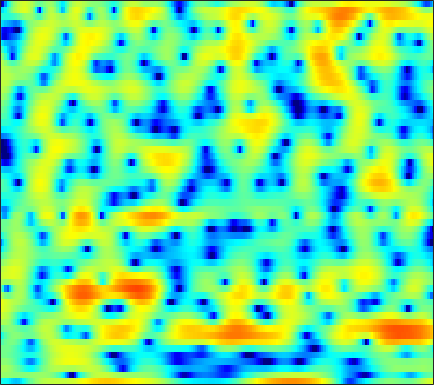

The file beside this chart, header and first rows:
-4.3984, -4.4539, -4.7555, -5.2668, -5.8063, -6.5253, -7.1207, -7.2984, -6.9819, -6.0924, -4.8734, -3.9112, -2.6849, -1.6041, -0.88671, -0.036055, 0.62119, 1.0164, 1.4531, 1.8099, 2.0741, 2.2233, 2.3622, 2.4403
0.9128, 0.8494, 0.7459, 0.6204, 0.5265, 0.4071, 0.3018, 0.2383, 0.1865, 0.1679, 0.192, 0.2367, 0.3252, 0.4373, 0.5311, 0.6559, 0.7682, 0.8356, 0.8949, 0.9011, 0.8281, 0.7196, 0.4871, 0.1271
1.389, 1.367, 1.247, 1.02, 0.7792, 0.3572, -0.1631, -0.6396, -1.373, -2.206, -3.098, -3.752, -4.479, -4.864, -4.839, -4.36, -3.531, -2.799, -1.802, -0.8759, -0.06627, 0.4468, 1.01, 1.443
0.3396, 0.3896, 0.3197, 0.1027, -0.1613, -0.648, -1.295, -1.897, -2.897, -4.117, -5.586, -6.843, -8.588, -9.898, -10.04, -8.861, -6.946, -5.479, -3.699, -2.166, -0.8671, -0.02808, 0.9346, 1.737
-0.5143, -0.5112, -0.5976, -0.7823, -0.9864, -1.335, -1.757, -2.115, -2.631, -3.146, -3.618, -3.925, -4.207, -4.3, -4.232, -3.934, -3.427, -2.943, -2.201, -1.4, -0.5786, 0.02006, 0.7731, 1.456
-0.5079, -0.4661, -0.4804, -0.5883, -0.752, -1.096, -1.593, -2.074, -2.865, -3.823, -4.944, -5.85, -6.948, -7.625, -7.621, -6.858, -5.544, -4.434, -2.96, -1.612, -0.4265, 0.3513, 1.244, 1.983
-2.171, -1.558, -0.8803, -0.4097, -0.2243, -0.2054, -0.4563, -0.8279, -1.579, -2.689, -4.235, -5.733, -8.217, -10.83, -11.35, -9.08, -6.03, -4.094, -2.015, -0.3987, 0.8333, 1.55, 2.276, 2.765
-4.895, -3.318, -1.82, -0.8142, -0.3101, 0.09379, 0.2434, 0.2141, 0.03468, -0.2463, -0.5696, -0.7833, -0.9959, -1.02, -0.8879, -0.5194, 0.02687, 0.4992, 1.14, 1.716, 2.148, 2.345, 2.415, 2.24
-1.179, -0.6644, -0.1399, 0.138, 0.1796, 0.05777, -0.2581, -0.5849, -1.082, -1.526, -1.792, -1.813, -1.584, -1.092, -0.6218, 0.06713, 0.7562, 1.236, 1.795, 2.219, 2.482, 2.549, 2.448, 2.079
1.716, 1.671, 1.452, 1.012, 0.4982, -0.475, -1.866, -3.256, -5.768, -9.351, -14.04, -14.62, -10.18, -6.423, -4.407, -2.397, -0.9188, -0.0578, 0.8248, 1.448, 1.881, 2.092, 2.235, 2.233
2.956, 2.745, 2.32, 1.738, 1.175, 0.2377, -0.9287, -1.942, -3.446, -4.947, -6.007, -6.217, -5.67, -4.59, -3.721, -2.689, -1.848, -1.351, -0.8318, -0.4651, -0.2058, -0.05424, 0.1209, 0.3172
3.881, 3.633, 3.227, 2.753, 2.359, 1.779, 1.158, 0.6774, 0.03867, -0.5389, -1.016, -1.305, -1.59, -1.777, -1.901, -2.031, -2.191, -2.353, -2.658, -3.054, -3.531, -3.937, -4.413, -4.59
4.185, 3.797, 3.312, 2.874, 2.596, 2.287, 2.01, 1.788, 1.458, 1.052, 0.5551, 0.1218, -0.5215, -1.239, -1.797, -2.547, -3.281, -3.803, -4.515, -5.331, -6.511, -7.819, -10.7, -16.95
2.205, 1.047, -0.2313, -0.7336, -0.5011, 0.2458, 1.007, 1.429, 1.698, 1.59, 1.1, 0.4886, -0.6806, -2.301, -3.789, -6.062, -8.149, -8.889, -8.425, -7.239, -6.194, -5.585, -4.982, -4.341
-0.7769, -3.641, -9.481, -11.56, -6.848, -2.644, -0.2687, 0.8023, 1.549, 1.679, 1.267, 0.6175, -0.7261, -2.649, -4.558, -7.803, -11.44, -12.57, -10.53, -7.673, -5.405, -4.015, -2.473, -1.121
1.675, 1.294, 0.9279, 0.877, 1.065, 1.487, 1.915, 2.142, 2.227, 2.021, 1.498, 0.8933, -0.1653, -1.46, -2.525, -3.937, -5.17, -5.832, -6.268, -6.14, -5.484, -4.762, -3.652, -2.486
2.633, 2.892, 3.154, 3.364, 3.481, 3.576, 3.588, 3.514, 3.269, 2.826, 2.166, 1.518, 0.4237, -0.953, -2.191, -4.201, -6.69, -8.973, -12.52, -14.61, -12.3, -9.881, -7.24, -5.364
1.968, 2.441, 2.946, 3.324, 3.529, 3.7, 3.74, 3.669, 3.446, 3.046, 2.461, 1.893, 0.93, -0.2771, -1.366, -3.079, -5.135, -6.855, -9.082, -10.19, -9.37, -8.141, -6.519, -5.299
0.1679, 0.7222, 1.379, 1.926, 2.262, 2.599, 2.797, 2.852, 2.798, 2.597, 2.244, 1.878, 1.276, 0.5517, -0.05362, -0.9091, -1.769, -2.366, -3.003, -3.391, -3.519, -3.467, -3.271, -3.047
-2.259, -1.561, -0.6525, 0.1761, 0.7185, 1.314, 1.752, 1.977, 2.126, 2.118, 1.959, 1.747, 1.369, 0.8951, 0.499, -0.05793, -0.5899, -0.9572, -1.35, -1.615, -1.739, -1.74, -1.656, -1.505
-5.793, -4.458, -2.771, -1.317, -0.4005, 0.5782, 1.302, 1.684, 1.997, 2.095, 1.998, 1.813, 1.415, 0.875, 0.394, -0.3153, -1.034, -1.533, -2.071, -2.359, -2.331, -2.118, -1.654, -1.078
-9.723, -6.6, -3.689, -1.624, -0.4553, 0.7237, 1.551, 1.968, 2.288, 2.354, 2.188, 1.912, 1.339, 0.5251, -0.2591, -1.567, -3.247, -4.722, -6.849, -8.255, -7.611, -6.104, -3.892, -1.965
-4.179, -3.137, -1.8, -0.6147, 0.1224, 0.9153, 1.461, 1.71, 1.84, 1.751, 1.445, 1.078, 0.4183, -0.4605, -1.286, -2.681, -4.54, -6.384, -9.632, -12.84, -11.11, -8.071, -4.695, -2.205
-1.104, -0.9002, -0.517, -0.07993, 0.2514, 0.6185, 0.8448, 0.9028, 0.7896, 0.4496, -0.107, -0.6273, -1.391, -2.122, -2.583, -3.039, -3.33, -3.472, -3.517, -3.291, -2.723, -2.108, -1.141, -0.221
-0.6655, -0.9072, -0.8651, -0.4743, -0.05485, 0.4864, 0.8682, 0.9812, 0.7824, 0.1283, -1.044, -2.337, -4.576, -6.803, -7.322, -5.792, -3.544, -2.087, -0.5624, 0.5721, 1.393, 1.835, 2.205, 2.286
-6.314, -8.758, -9.013, -5.779, -3.489, -1.261, 0.1716, 0.7738, 1.047, 0.711, -0.2862, -1.538, -3.975, -6.92, -7.563, -4.804, -1.671, 0.1956, 2.032, 3.284, 4.052, 4.349, 4.365, 3.961
-8.501, -9.917, -9.887, -7.759, -5.957, -3.938, -2.466, -1.688, -0.9956, -0.6467, -0.5808, -0.6325, -0.74, -0.7201, -0.5223, 0.007598, 0.7565, 1.352, 2.083, 2.635, 2.963, 3.044, 2.925, 2.543
-5.643, -5.553, -5.297, -4.826, -4.372, -3.682, -3.013, -2.524, -1.933, -1.404, -0.9146, -0.5726, -0.1282, 0.3288, 0.6743, 1.122, 1.564, 1.852, 2.147, 2.311, 2.323, 2.226, 1.974, 1.576
-3.874, -3.702, -3.587, -3.53, -3.498, -3.441, -3.321, -3.142, -2.75, -2.157, -1.391, -0.7636, 0.09178, 0.9026, 1.448, 2.079, 2.56, 2.809, 2.986, 2.973, 2.751, 2.444, 1.86, 1.085
-1.952, -2.092, -2.474, -3.078, -3.701, -4.751, -5.899, -6.614, -6.729, -5.548, -3.629, -2.115, -0.2933, 1.212, 2.139, 3.112, 3.788, 4.108, 4.292, 4.192, 3.79, 3.278, 2.262, 0.8524
-1.539, -1.954, -2.686, -3.743, -4.829, -6.861, -10.16, -14.35, -22.12, -12.42, -6.692, -3.887, -1.136, 0.8796, 2.046, 3.22, 4.03, 4.424, 4.664, 4.581, 4.176, 3.649, 2.621, 1.163
-3.302, -3.725, -4.31, -4.909, -5.366, -5.98, -6.509, -6.675, -6.367, -5.284, -3.698, -2.397, -0.7411, 0.7067, 1.626, 2.625, 3.355, 3.738, 4.015, 4.029, 3.774, 3.4, 2.673, 1.668
-6.728, -7.194, -7.595, -7.556, -7.306, -6.746, -5.974, -5.322, -4.324, -3.233, -2.101, -1.25, -0.1671, 0.8355, 1.501, 2.274, 2.898, 3.247, 3.579, 3.732, 3.682, 3.502, 3.064, 2.398
-13.18, -14.81, -15.99, -14.84, -12.97, -10.36, -7.995, -6.495, -4.739, -3.282, -2.065, -1.288, -0.4108, 0.3316, 0.8127, 1.389, 1.952, 2.338, 2.831, 3.256, 3.563, 3.685, 3.651, 3.384
-18.43, -21.27, -24.5, -20.99, -17.02, -12.77, -9.494, -7.522, -5.464, -3.921, -2.821, -2.25, -1.808, -1.685, -1.701, -1.697, -1.415, -0.8565, 0.2021, 1.392, 2.479, 3.14, 3.773, 4.085
-21.05, -22.11, -20.52, -17.29, -14.76, -11.6, -8.908, -7.222, -5.444, -4.171, -3.419, -3.238, -3.557, -4.693, -6.285, -9.903, -14.34, -11.23, -5.554, -1.824, 0.6854, 2.033, 3.326, 4.153
-19.83, -20.97, -18.55, -14.78, -12.32, -9.617, -7.497, -6.163, -4.764, -3.744, -3.132, -2.965, -3.145, -3.786, -4.586, -5.8, -6.33, -5.479, -3.308, -1.053, 0.8094, 1.907, 2.984, 3.729
-10.11, -10.01, -9.461, -8.556, -7.715, -6.51, -5.373, -4.591, -3.645, -2.846, -2.21, -1.819, -1.434, -1.171, -1.005, -0.7603, -0.3725, 0.03913, 0.7095, 1.437, 2.096, 2.496, 2.87, 3.042
-5.713, -5.577, -5.345, -5.065, -4.822, -4.47, -4.026, -3.659, -3.065, -2.396, -1.657, -1.081, -0.3191, 0.3878, 0.8878, 1.496, 2.048, 2.387, 2.762, 3.015, 3.102, 3.034, 2.757, 2.21
-3.137, -3.082, -3.208, -3.495, -3.83, -4.395, -4.882, -5.105, -4.943, -4.17, -2.916, -1.869, -0.4656, 0.812, 1.648, 2.595, 3.327, 3.722, 4.068, 4.162, 3.988, 3.649, 2.883, 1.688
-1.594, -1.759, -2.321, -3.323, -4.405, -6.427, -9.534, -12.91, -17.01, -12.2, -7.306, -4.665, -2.014, 0.02791, 1.24, 2.531, 3.478, 4.004, 4.441, 4.571, 4.391, 4.042, 3.241, 2.046
-0.6946, -1.07, -1.848, -3.005, -4.12, -5.949, -8.094, -9.658, -10.62, -9.391, -6.982, -5.139, -2.91, -0.9964, 0.2213, 1.552, 2.59, 3.19, 3.72, 3.981, 3.962, 3.773, 3.285, 2.511
0.3096, -0.1262, -0.9455, -2.014, -2.987, -4.41, -5.84, -6.736, -7.466, -7.319, -6.321, -5.186, -3.48, -1.821, -0.7022, 0.5868, 1.612, 2.203, 2.79, 3.162, 3.329, 3.319, 3.148, 2.785
1.412, 1.04, 0.2502, -0.894, -2.016, -3.949, -6.569, -9.17, -13.64, -15.25, -10.82, -7.788, -4.797, -2.671, -1.448, -0.204, 0.6943, 1.17, 1.667, 2.022, 2.296, 2.457, 2.599, 2.664
2.135, 1.974, 1.478, 0.6244, -0.2576, -1.832, -3.837, -5.619, -7.918, -8.571, -7, -5.403, -3.54, -2.209, -1.525, -1.004, -0.8255, -0.8352, -0.9543, -0.9879, -0.756, -0.3645, 0.3344, 1.082
2.339, 2.415, 2.277, 1.9, 1.478, 0.7947, 0.03693, -0.5021, -1.062, -1.353, -1.373, -1.27, -1.144, -1.151, -1.364, -1.999, -3.171, -4.46, -6.882, -9.562, -9.786, -7.768, -4.718, -2.343
2.321, 2.397, 2.321, 2.112, 1.901, 1.604, 1.294, 1.084, 0.8552, 0.6714, 0.5123, 0.3697, 0.08483, -0.3804, -0.9123, -1.942, -3.483, -5.103, -7.925, -11.17, -11.72, -9.615, -6.593, -4.263
2.386, 2.172, 1.806, 1.41, 1.145, 0.8685, 0.7454, 0.744, 0.828, 0.9697, 1.094, 1.132, 1.081, 0.8334, 0.52, -0.1061, -0.9657, -1.7, -2.746, -3.673, -4.288, -4.513, -4.551, -4.327
2.376, 1.619, 0.5029, -0.6552, -1.41, -2.05, -1.971, -1.496, -0.5822, 0.4096, 1.277, 1.8, 2.298, 2.554, 2.59, 2.419, 2.024, 1.603, 0.8283, -0.1346, -1.323, -2.444, -4.332, -6.75
1.1, -0.2773, -2.565, -5.733, -9.105, -14.97, -12.41, -8.147, -4.226, -1.532, 0.3846, 1.476, 2.559, 3.311, 3.658, 3.869, 3.817, 3.576, 3.017, 2.137, 0.8953, -0.3577, -2.523, -5.459
-1.623, -2.998, -4.991, -7.165, -8.722, -10.13, -9.457, -7.82, -5.348, -3.111, -1.198, 0.004151, 1.331, 2.353, 2.928, 3.458, 3.702, 3.705, 3.495, 3.014, 2.28, 1.6, 0.5432, -0.5277
-5.174, -6.415, -7.666, -8.346, -8.538, -8.315, -7.656, -6.881, -5.5, -3.972, -2.342, -1.161, 0.2835, 1.503, 2.271, 3.06, 3.583, 3.827, 3.917, 3.79, 3.443, 3.069, 2.413, 1.606
-12.57, -15.77, -16.23, -14.01, -12.81, -11.72, -10.98, -10.29, -8.828, -6.769, -4.528, -2.907, -0.9799, 0.6244, 1.613, 2.654, 3.424, 3.831, 4.152, 4.259, 4.168, 3.957, 3.514, 2.843
-12.21, -14.77, -15.57, -14.54, -14.08, -14.86, -17.82, -22.76, -20.48, -12.29, -7.454, -4.893, -2.332, -0.4532, 0.6167, 1.722, 2.523, 2.952, 3.387, 3.647, 3.761, 3.738, 3.561, 3.219
-5.869, -6.732, -7.663, -8.315, -8.726, -9.422, -10.19, -10.38, -9.405, -7.137, -4.737, -3.172, -1.534, -0.3459, 0.2763, 0.8305, 1.185, 1.4, 1.729, 2.103, 2.473, 2.724, 2.92, 2.949
-3.123, -3.5, -3.665, -3.553, -3.386, -3.002, -2.527, -2.1, -1.395, -0.5771, 0.1986, 0.6613, 1.019, 0.9856, 0.6646, -0.188, -1.351, -2.077, -2.225, -1.151, 0.3169, 1.261, 2.133, 2.508
-6.054, -5.973, -4.568, -2.775, -1.532, -0.09826, 1.087, 1.823, 2.624, 3.205, 3.542, 3.594, 3.338, 2.562, 1.532, -0.7127, -4.657, -10.32, -15.46, -5.667, -1.395, 0.3904, 1.713, 2.095
-18.88, -16.41, -9.335, -5.285, -3.176, -1.081, 0.4674, 1.373, 2.285, 2.898, 3.229, 3.29, 3.101, 2.595, 2.004, 0.992, -0.1206, -0.7616, -1.083, -0.6492, 0.1093, 0.6366, 1.027, 0.9664
